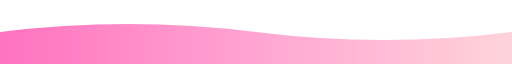
t = 0.00 s
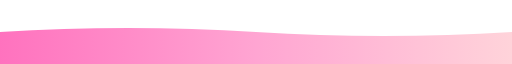
t = 1.00 s
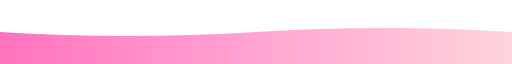
t = 3.00 s
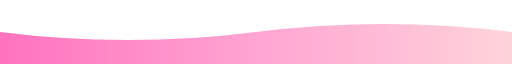
t = 4.00 s
t = 5.00 s: frame unchanged from t = 3.00 s, image omitted
t = 7.00 s: frame unchanged from t = 1.00 s, image omitted

The animated SVG that drew these frames (rendered in a browser with its animation timeline set to each time). Animation: 1 SMIL element (animate=1); one cycle of 8.00 s, repeats indefinitely.

<svg width="100%" height="80" viewBox="0 0 1200 80" xmlns="http://www.w3.org/2000/svg" preserveAspectRatio="none">
  <defs>
    <linearGradient id="wave-grad" x1="0%" y1="0%" x2="100%" y2="0%">
      <stop offset="0%" style="stop-color:#FF1493;stop-opacity:0.6" />
      <stop offset="50%" style="stop-color:#FF69B4;stop-opacity:0.6" />
      <stop offset="100%" style="stop-color:#FFB6C1;stop-opacity:0.6" />
    </linearGradient>
  </defs>
  <path fill="url(#wave-grad)">
    <animate attributeName="d" 
      values="M0,40 Q300,20 600,40 T1200,40 L1200,80 L0,80 Z;
              M0,40 Q300,60 600,40 T1200,40 L1200,80 L0,80 Z;
              M0,40 Q300,20 600,40 T1200,40 L1200,80 L0,80 Z" 
      dur="8s" 
      repeatCount="indefinite" />
  </path>
</svg>
